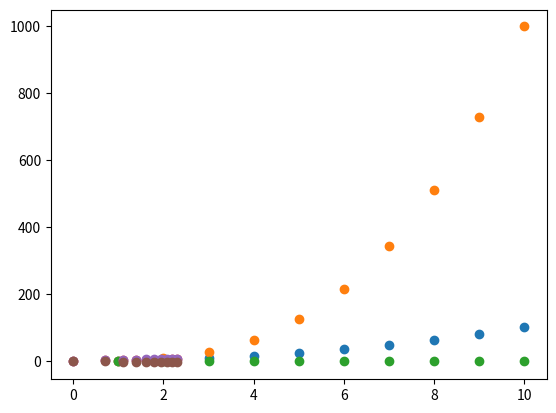

Reproduce this figure in Python.
import numpy as np
import matplotlib.pyplot as plt


# CARREGAMENTO DAS BIBLIOTECAS #
x = [1,2,3,4,5,6,7,8,9,10]

#LAÇO QUE PRODUZ AS FUNÇOES DESEJADAS
ya = []
yb = []
yc = []
tamanho = len(x)
contador = range(tamanho)
for i in contador:
    valor = x[i] * x[i]     #FUNÇÃO QYE FAZ Y = x^2#
    ya.append(valor)

    valor2 = x[i] * x[i] * x[i]
    yb.append(valor2)

    valor3 = 1.0/(x[i] * x[i])
    yc.append(valor3)


# PROCESSAMENTO DOS DADOS #
matriz_corr = [x,ya,yb,yc]
rho = np.corrcoef(matriz_corr)

# APRESENTAÇÃO DOS RESULTADOS #
print(ya)
print(yb)
print(yc)
graf_a = plt.scatter(x,ya)
plt.show()

graf_b = plt.scatter(x,yb)
plt.show()

graf_c = plt.scatter(x,yc)
plt.show()
print("=========================================================================================================================================================================================================================================================")
print(rho)
print("=========================================================================================================================================================================================================================================================")

# LINEARIZAÇÃO DOS PROBLEMAS #
x_log = []
ya_log = []
yb_log = []
yc_log = []
tamanho = len(x)
contador = range(tamanho)
for i in contador:
    valor = np.log(x[i])
    x_log.append(valor)

    valor2 = np.log(ya[i])
    ya_log.append(valor2)

    valor3 = np.log(yb[i])
    yb_log.append(valor3)

    valor4 = np.log(yc[i])
    yc_log.append(valor4)

matriz_corr_log = [x_log, ya_log,yb_log,yc_log]
rho_log = np.corrcoef(matriz_corr_log)

graf_a = plt.scatter(x_log,ya_log)
plt.show()

graf_b = plt.scatter(x_log,yb_log)
plt.show()

graf_c = plt.scatter(x_log,yc_log)
plt.show()

print(rho_log)
print("=========================================================================================================================================================================================================================================================")
